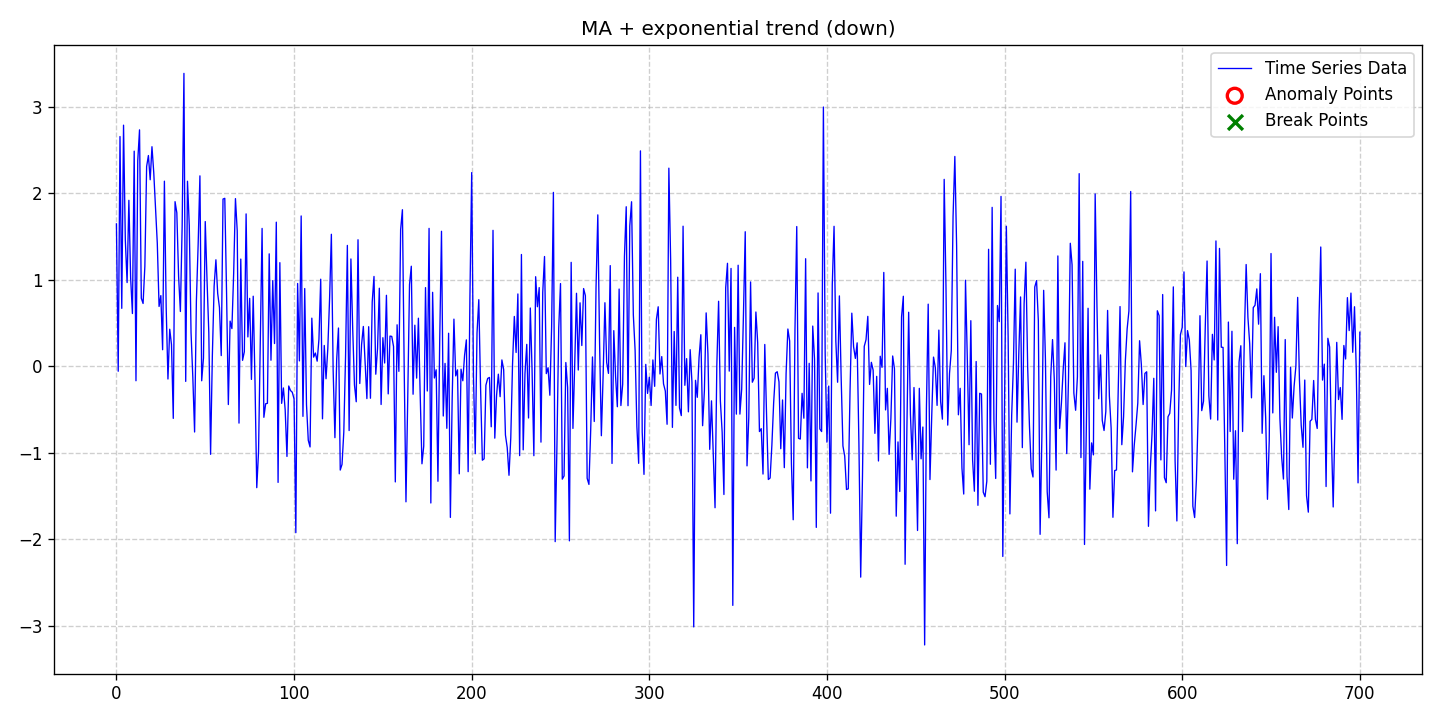

Data behind this chart, as committed beside it:
date, data, stationary, det_lin_up, det_lin_down, det_quad, det_cubic, det_exp, det_damped, stoc_trend, volatility, single_seas, multiple_seas, point_anom_single, point_anom_multi, collect_anom, context_anom, mean_shift, var_shift, trend_shift, point_anom_count, point_anom_location, point_anom_point, collect_anom_count
2020-01-01, 1.645, 0, 0, 0, 0, 0, 1, 0, 0, 0, 0, 0, 0, 0, 0, 0, 0, 0, 0, 0, none, , 0
2020-01-02, -0.0581, 0, 0, 0, 0, 0, 1, 0, 0, 0, 0, 0, 0, 0, 0, 0, 0, 0, 0, 0, none, , 0
2020-01-03, 2.654, 0, 0, 0, 0, 0, 1, 0, 0, 0, 0, 0, 0, 0, 0, 0, 0, 0, 0, 0, none, , 0
2020-01-04, 0.6686, 0, 0, 0, 0, 0, 1, 0, 0, 0, 0, 0, 0, 0, 0, 0, 0, 0, 0, 0, none, , 0
2020-01-05, 2.785, 0, 0, 0, 0, 0, 1, 0, 0, 0, 0, 0, 0, 0, 0, 0, 0, 0, 0, 0, none, , 0
2020-01-06, 1.46, 0, 0, 0, 0, 0, 1, 0, 0, 0, 0, 0, 0, 0, 0, 0, 0, 0, 0, 0, none, , 0
2020-01-07, 0.9666, 0, 0, 0, 0, 0, 1, 0, 0, 0, 0, 0, 0, 0, 0, 0, 0, 0, 0, 0, none, , 0
2020-01-08, 1.917, 0, 0, 0, 0, 0, 1, 0, 0, 0, 0, 0, 0, 0, 0, 0, 0, 0, 0, 0, none, , 0
2020-01-09, 1.018, 0, 0, 0, 0, 0, 1, 0, 0, 0, 0, 0, 0, 0, 0, 0, 0, 0, 0, 0, none, , 0
2020-01-10, 0.6087, 0, 0, 0, 0, 0, 1, 0, 0, 0, 0, 0, 0, 0, 0, 0, 0, 0, 0, 0, none, , 0
2020-01-11, 2.485, 0, 0, 0, 0, 0, 1, 0, 0, 0, 0, 0, 0, 0, 0, 0, 0, 0, 0, 0, none, , 0
2020-01-12, -0.168, 0, 0, 0, 0, 0, 1, 0, 0, 0, 0, 0, 0, 0, 0, 0, 0, 0, 0, 0, none, , 0
2020-01-13, 2.375, 0, 0, 0, 0, 0, 1, 0, 0, 0, 0, 0, 0, 0, 0, 0, 0, 0, 0, 0, none, , 0
2020-01-14, 2.731, 0, 0, 0, 0, 0, 1, 0, 0, 0, 0, 0, 0, 0, 0, 0, 0, 0, 0, 0, none, , 0
2020-01-15, 0.7856, 0, 0, 0, 0, 0, 1, 0, 0, 0, 0, 0, 0, 0, 0, 0, 0, 0, 0, 0, none, , 0
2020-01-16, 0.7248, 0, 0, 0, 0, 0, 1, 0, 0, 0, 0, 0, 0, 0, 0, 0, 0, 0, 0, 0, none, , 0
2020-01-17, 1.155, 0, 0, 0, 0, 0, 1, 0, 0, 0, 0, 0, 0, 0, 0, 0, 0, 0, 0, 0, none, , 0
2020-01-18, 2.308, 0, 0, 0, 0, 0, 1, 0, 0, 0, 0, 0, 0, 0, 0, 0, 0, 0, 0, 0, none, , 0
2020-01-19, 2.434, 0, 0, 0, 0, 0, 1, 0, 0, 0, 0, 0, 0, 0, 0, 0, 0, 0, 0, 0, none, , 0
2020-01-20, 2.154, 0, 0, 0, 0, 0, 1, 0, 0, 0, 0, 0, 0, 0, 0, 0, 0, 0, 0, 0, none, , 0
2020-01-21, 2.536, 0, 0, 0, 0, 0, 1, 0, 0, 0, 0, 0, 0, 0, 0, 0, 0, 0, 0, 0, none, , 0
2020-01-22, 2.24, 0, 0, 0, 0, 0, 1, 0, 0, 0, 0, 0, 0, 0, 0, 0, 0, 0, 0, 0, none, , 0
2020-01-23, 1.828, 0, 0, 0, 0, 0, 1, 0, 0, 0, 0, 0, 0, 0, 0, 0, 0, 0, 0, 0, none, , 0
2020-01-24, 1.421, 0, 0, 0, 0, 0, 1, 0, 0, 0, 0, 0, 0, 0, 0, 0, 0, 0, 0, 0, none, , 0
2020-01-25, 0.6905, 0, 0, 0, 0, 0, 1, 0, 0, 0, 0, 0, 0, 0, 0, 0, 0, 0, 0, 0, none, , 0
2020-01-26, 0.8158, 0, 0, 0, 0, 0, 1, 0, 0, 0, 0, 0, 0, 0, 0, 0, 0, 0, 0, 0, none, , 0
2020-01-27, 0.1904, 0, 0, 0, 0, 0, 1, 0, 0, 0, 0, 0, 0, 0, 0, 0, 0, 0, 0, 0, none, , 0
2020-01-28, 2.138, 0, 0, 0, 0, 0, 1, 0, 0, 0, 0, 0, 0, 0, 0, 0, 0, 0, 0, 0, none, , 0
2020-01-29, 0.682, 0, 0, 0, 0, 0, 1, 0, 0, 0, 0, 0, 0, 0, 0, 0, 0, 0, 0, 0, none, , 0
2020-01-30, -0.148, 0, 0, 0, 0, 0, 1, 0, 0, 0, 0, 0, 0, 0, 0, 0, 0, 0, 0, 0, none, , 0
2020-01-31, 0.4274, 0, 0, 0, 0, 0, 1, 0, 0, 0, 0, 0, 0, 0, 0, 0, 0, 0, 0, 0, none, , 0
2020-02-01, 0.2485, 0, 0, 0, 0, 0, 1, 0, 0, 0, 0, 0, 0, 0, 0, 0, 0, 0, 0, 0, none, , 0
2020-02-02, -0.6027, 0, 0, 0, 0, 0, 1, 0, 0, 0, 0, 0, 0, 0, 0, 0, 0, 0, 0, 0, none, , 0
2020-02-03, 1.901, 0, 0, 0, 0, 0, 1, 0, 0, 0, 0, 0, 0, 0, 0, 0, 0, 0, 0, 0, none, , 0
2020-02-04, 1.773, 0, 0, 0, 0, 0, 1, 0, 0, 0, 0, 0, 0, 0, 0, 0, 0, 0, 0, 0, none, , 0
2020-02-05, 1.035, 0, 0, 0, 0, 0, 1, 0, 0, 0, 0, 0, 0, 0, 0, 0, 0, 0, 0, 0, none, , 0
2020-02-06, 0.6323, 0, 0, 0, 0, 0, 1, 0, 0, 0, 0, 0, 0, 0, 0, 0, 0, 0, 0, 0, none, , 0
2020-02-07, 1.618, 0, 0, 0, 0, 0, 1, 0, 0, 0, 0, 0, 0, 0, 0, 0, 0, 0, 0, 0, none, , 0
2020-02-08, 3.383, 0, 0, 0, 0, 0, 1, 0, 0, 0, 0, 0, 0, 0, 0, 0, 0, 0, 0, 0, none, , 0
2020-02-09, -0.1754, 0, 0, 0, 0, 0, 1, 0, 0, 0, 0, 0, 0, 0, 0, 0, 0, 0, 0, 0, none, , 0
2020-02-10, 2.137, 0, 0, 0, 0, 0, 1, 0, 0, 0, 0, 0, 0, 0, 0, 0, 0, 0, 0, 0, none, , 0
2020-02-11, 1.63, 0, 0, 0, 0, 0, 1, 0, 0, 0, 0, 0, 0, 0, 0, 0, 0, 0, 0, 0, none, , 0
2020-02-12, 0.3895, 0, 0, 0, 0, 0, 1, 0, 0, 0, 0, 0, 0, 0, 0, 0, 0, 0, 0, 0, none, , 0
2020-02-13, -0.1272, 0, 0, 0, 0, 0, 1, 0, 0, 0, 0, 0, 0, 0, 0, 0, 0, 0, 0, 0, none, , 0
2020-02-14, -0.7599, 0, 0, 0, 0, 0, 1, 0, 0, 0, 0, 0, 0, 0, 0, 0, 0, 0, 0, 0, none, , 0
2020-02-15, 0.7479, 0, 0, 0, 0, 0, 1, 0, 0, 0, 0, 0, 0, 0, 0, 0, 0, 0, 0, 0, none, , 0
2020-02-16, 1.406, 0, 0, 0, 0, 0, 1, 0, 0, 0, 0, 0, 0, 0, 0, 0, 0, 0, 0, 0, none, , 0
2020-02-17, 2.199, 0, 0, 0, 0, 0, 1, 0, 0, 0, 0, 0, 0, 0, 0, 0, 0, 0, 0, 0, none, , 0
2020-02-18, -0.1682, 0, 0, 0, 0, 0, 1, 0, 0, 0, 0, 0, 0, 0, 0, 0, 0, 0, 0, 0, none, , 0
2020-02-19, 0.09366, 0, 0, 0, 0, 0, 1, 0, 0, 0, 0, 0, 0, 0, 0, 0, 0, 0, 0, 0, none, , 0
2020-02-20, 1.671, 0, 0, 0, 0, 0, 1, 0, 0, 0, 0, 0, 0, 0, 0, 0, 0, 0, 0, 0, none, , 0
2020-02-21, 0.9958, 0, 0, 0, 0, 0, 1, 0, 0, 0, 0, 0, 0, 0, 0, 0, 0, 0, 0, 0, none, , 0
2020-02-22, 0.3897, 0, 0, 0, 0, 0, 1, 0, 0, 0, 0, 0, 0, 0, 0, 0, 0, 0, 0, 0, none, , 0
2020-02-23, -1.018, 0, 0, 0, 0, 0, 1, 0, 0, 0, 0, 0, 0, 0, 0, 0, 0, 0, 0, 0, none, , 0
2020-02-24, 0.1244, 0, 0, 0, 0, 0, 1, 0, 0, 0, 0, 0, 0, 0, 0, 0, 0, 0, 0, 0, none, , 0
2020-02-25, 0.9258, 0, 0, 0, 0, 0, 1, 0, 0, 0, 0, 0, 0, 0, 0, 0, 0, 0, 0, 0, none, , 0
2020-02-26, 1.23, 0, 0, 0, 0, 0, 1, 0, 0, 0, 0, 0, 0, 0, 0, 0, 0, 0, 0, 0, none, , 0
2020-02-27, 0.8415, 0, 0, 0, 0, 0, 1, 0, 0, 0, 0, 0, 0, 0, 0, 0, 0, 0, 0, 0, none, , 0
2020-02-28, 0.6775, 0, 0, 0, 0, 0, 1, 0, 0, 0, 0, 0, 0, 0, 0, 0, 0, 0, 0, 0, none, , 0
2020-02-29, 0.1228, 0, 0, 0, 0, 0, 1, 0, 0, 0, 0, 0, 0, 0, 0, 0, 0, 0, 0, 0, none, , 0
... 641 more rows
